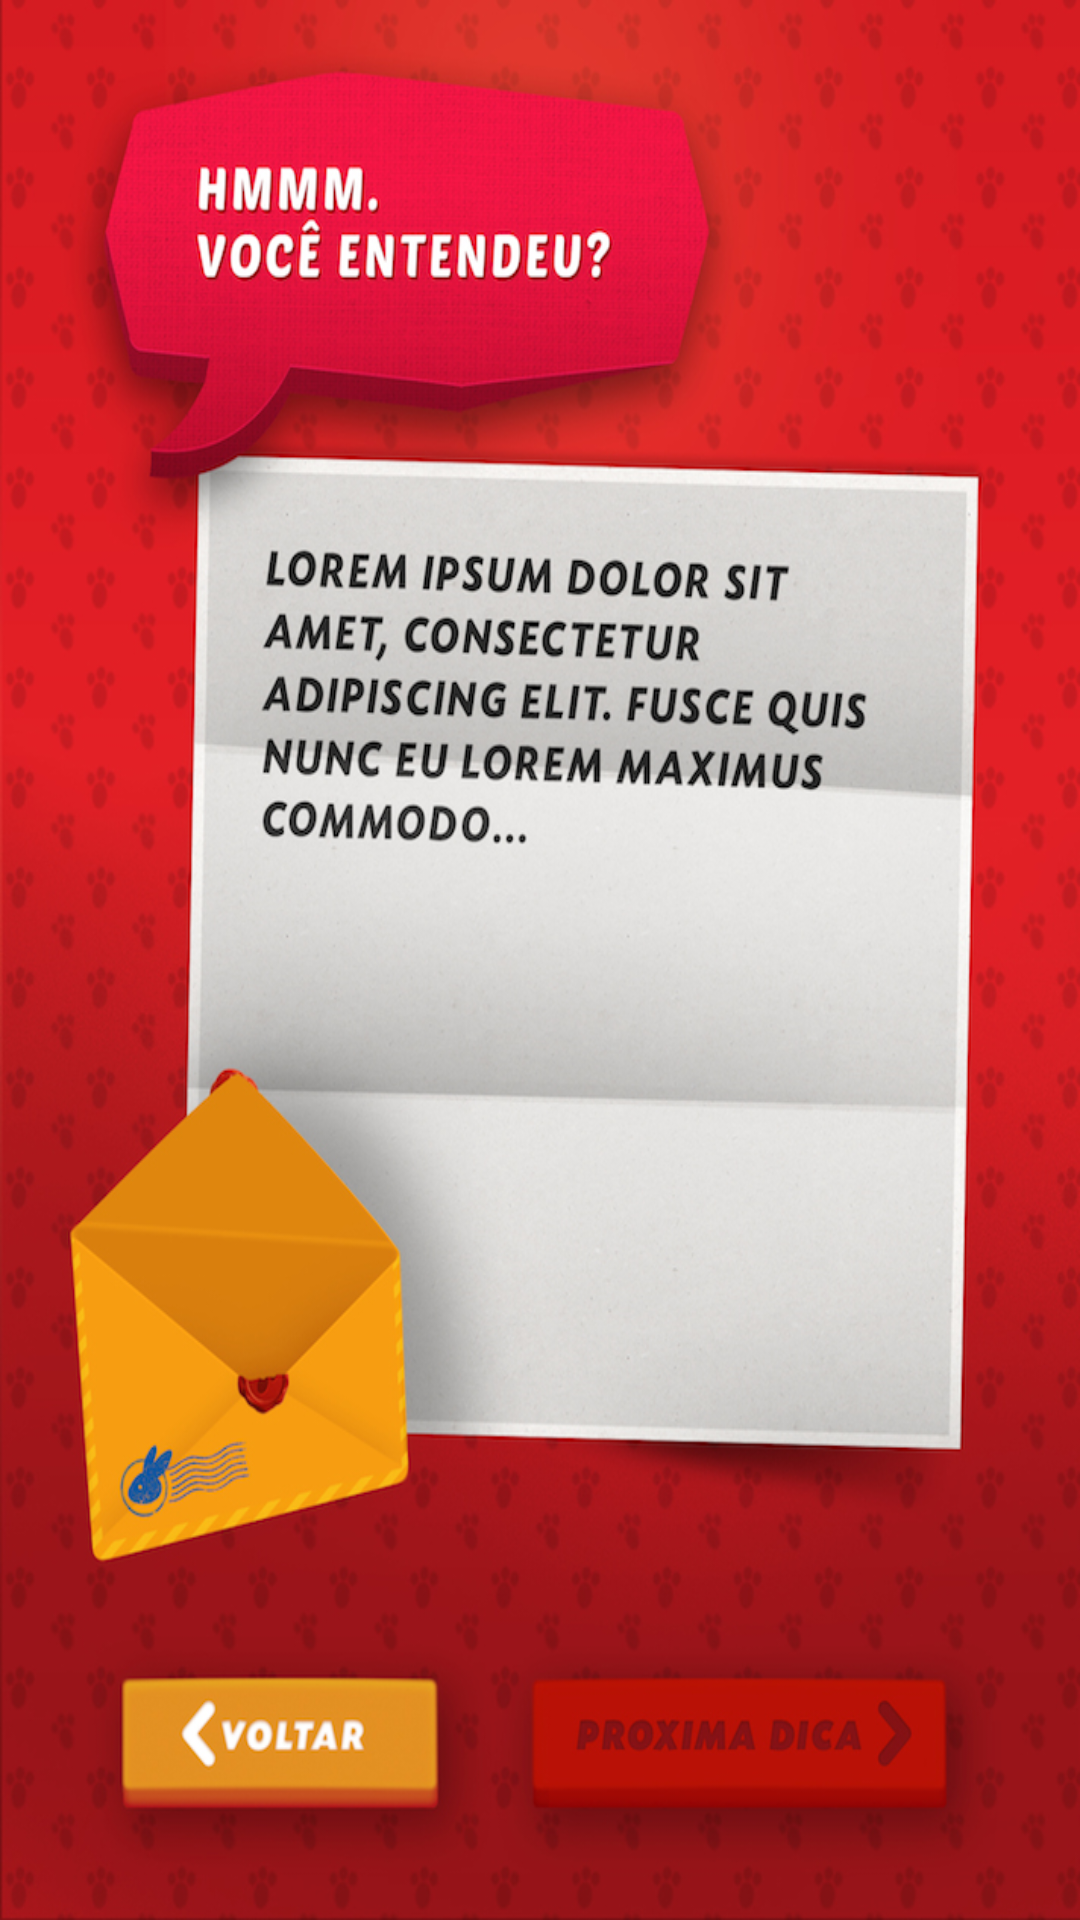

This screen was rendered from an Android layout file. Write that file and the resources it references.
<!-- AndroidManifest.xml: application theme AppTheme -->
<!-- res/layout/activity_achar12.xml -->
<RelativeLayout xmlns:android="http://schemas.android.com/apk/res/android"
    xmlns:tools="http://schemas.android.com/tools" android:layout_width="match_parent"
    android:layout_height="match_parent"
    tools:context="com.jwt.cacaaosovos.Achar12"
    android:background="@drawable/i050"
    android:onClick="achar15">



</RelativeLayout>
<!-- resources referenced by this layout -->
<resources>
  <!-- drawable i050: jpg bitmap (drawable, 382727 bytes) -->
  <style name="AppTheme" parent="Theme.AppCompat.Light.DarkActionBar">
          <item name="android:windowNoTitle">true</item>
          <item name="android:windowBackground">@drawable/i001</item>    </style>
  <!-- drawable i001: jpg bitmap (drawable, 103940 bytes) -->
</resources>
